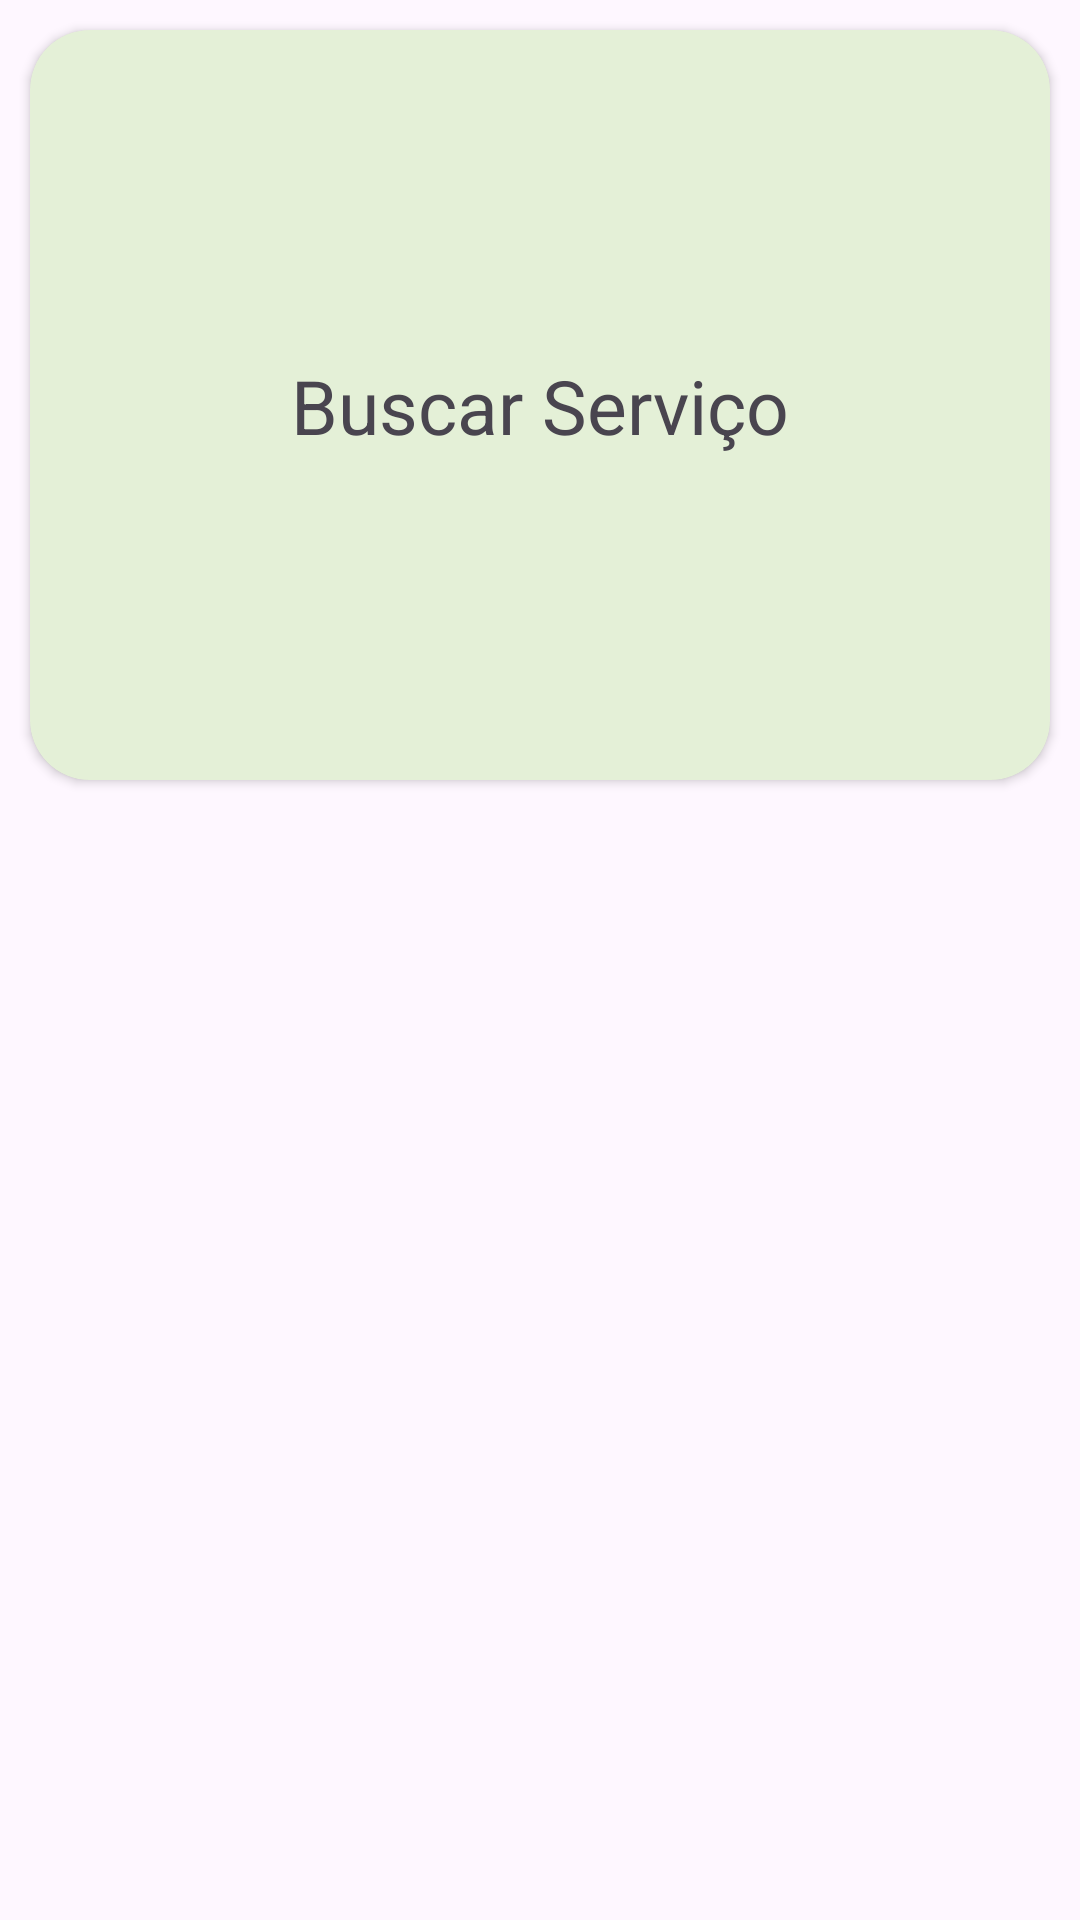

The Android layout XML behind this screen, and the referenced resources:
<!-- AndroidManifest.xml: application theme Theme.ServSimplesApp -->
<!-- res/layout/fragment_services.xml -->
<?xml version="1.0" encoding="utf-8"?>
<LinearLayout xmlns:android="http://schemas.android.com/apk/res/android"
    xmlns:app="http://schemas.android.com/apk/res-auto"
    xmlns:tools="http://schemas.android.com/tools"
    android:layout_width="match_parent"
    android:layout_height="match_parent"
    android:orientation="horizontal"
    tools:context=".ui.home.ServicesFragment">

    <ScrollView
        android:id="@+id/scrollView3"
        android:layout_width="match_parent"
        android:layout_height="match_parent">

        <LinearLayout
            android:layout_width="match_parent"
            android:layout_height="wrap_content"
            android:orientation="vertical">

            <androidx.cardview.widget.CardView
                android:layout_width="match_parent"
                android:layout_height="250dp"
                android:layout_margin="10dp"
                app:cardCornerRadius="@dimen/card_corner">

                <ImageView
                    android:layout_width="match_parent"
                    android:layout_height="match_parent"
                    android:background="@color/servsimples_banner" />

                <androidx.constraintlayout.widget.ConstraintLayout
                    android:layout_width="match_parent"
                    android:layout_height="match_parent">

                    <TextView
                        android:id="@+id/tv_service_search"
                        android:layout_width="wrap_content"
                        android:layout_height="wrap_content"
                        android:text="Buscar Serviço"
                        android:textSize="@dimen/simple_form_fontsize"
                        app:layout_constraintBottom_toBottomOf="parent"
                        app:layout_constraintEnd_toEndOf="parent"
                        app:layout_constraintStart_toStartOf="parent"
                        app:layout_constraintTop_toTopOf="parent" />

                </androidx.constraintlayout.widget.ConstraintLayout>

            </androidx.cardview.widget.CardView>

        </LinearLayout>

    </ScrollView>

</LinearLayout>
<!-- resources referenced by this layout -->
<resources>
  <color name="servsimples_banner">#7BC7E1AC</color>
  <dimen name="card_corner">20dp</dimen>
  <dimen name="simple_form_fontsize">25sp</dimen>
  <style name="Theme.ServSimplesApp" parent="Base.Theme.ServSimplesApp" />
  <style name="Base.Theme.ServSimplesApp" parent="Theme.Material3.DayNight">
          
          <item name="colorPrimary">#F2A1D9A8</item>
          <item name="colorPrimaryVariant">#F259B546</item>
          <item name="colorOnPrimary">@color/white</item>
          
          <item name="colorSecondary">#487D13</item>
          <item name="colorSecondaryVariant">#75C972</item>
          <item name="colorOnSecondary">@color/black</item>
          
          <item name="android:statusBarColor">?attr/colorPrimaryVariant</item>
          
      </style>
  <color name="white">#FFFFFFFF</color>
  <color name="black">#FF000000</color>
</resources>
